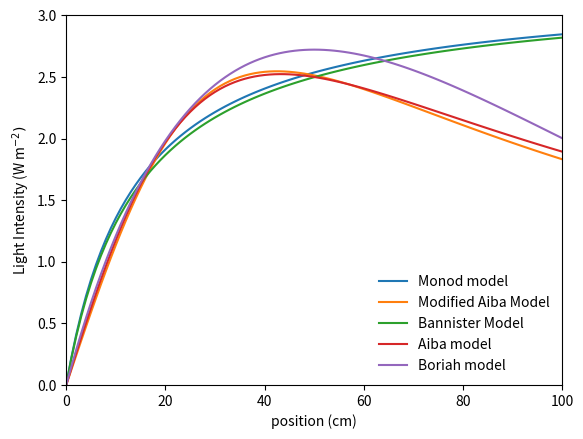

The matplotlib source for this figure:
#author: Riley Doyle
#date: 8/7/20
#file: specific_growth
#status: WORKING

import numpy as np
from scipy.integrate import odeint
import matplotlib.pyplot as plt
#spirulina platensis

#monod model 
umax = 3.2424
Ki = 13.9136
Iin = 0
Iend = 101
delI = 1
Isteps = np.arange(Iin, Iend, delI)
I = Isteps
u = ((umax)) * (I/(I + Ki))

#modified aiba model
K1 = (200.1/24)
K2 = (0.1110/24)
u2 = (I)/(K1 + K2*(I**2))

#Bannister model
m = 0.9868 
K1 = 14.4256
u3 = (umax*I)/((K1**m + I**m)**(1/m))

#aiba model
K1 = 182.6
K2 = 0.0975
umax = 0.9923*24
u4 = (umax*I)/(K1 + I + K2*(I**2))

#open pond
umax = 3.2424
Is = 50
T = 25
K = 0.007
Topt = 20
f = I/Is*np.exp(1-I/Is)
h = np.exp(-K*(T-Topt)**2)
u5 = umax*f*h

plt.figure()
plt.plot(I, u)
plt.plot(I, u2)
plt.plot (I, u3)
plt.plot(I, u4)
plt.plot (I, u5)
plt.xlabel('light intensity (W/m$^2$)')
plt.ylabel('specific growth rate (day$^{-1})$')
plt.legend(['Monod model', 'Modified Aiba Model', 'Bannister Model', 'Aiba model', 'Boriah model'], frameon=False)
plt.axis([0, 100, 0, 3])
plt.show()

#Beer Lambert Law
I0 = 100 #W/m2
o = 0.175 #m2/g
X = 50 #g/m3
z = np.arange(0, 0.15, 0.01)
I = I0/np.exp(o*X*z)
plt.plot(z, I)
plt.xlabel('position (cm)')
plt.ylabel('Light Intensity (W m$^{-2})$')
plt.show()
